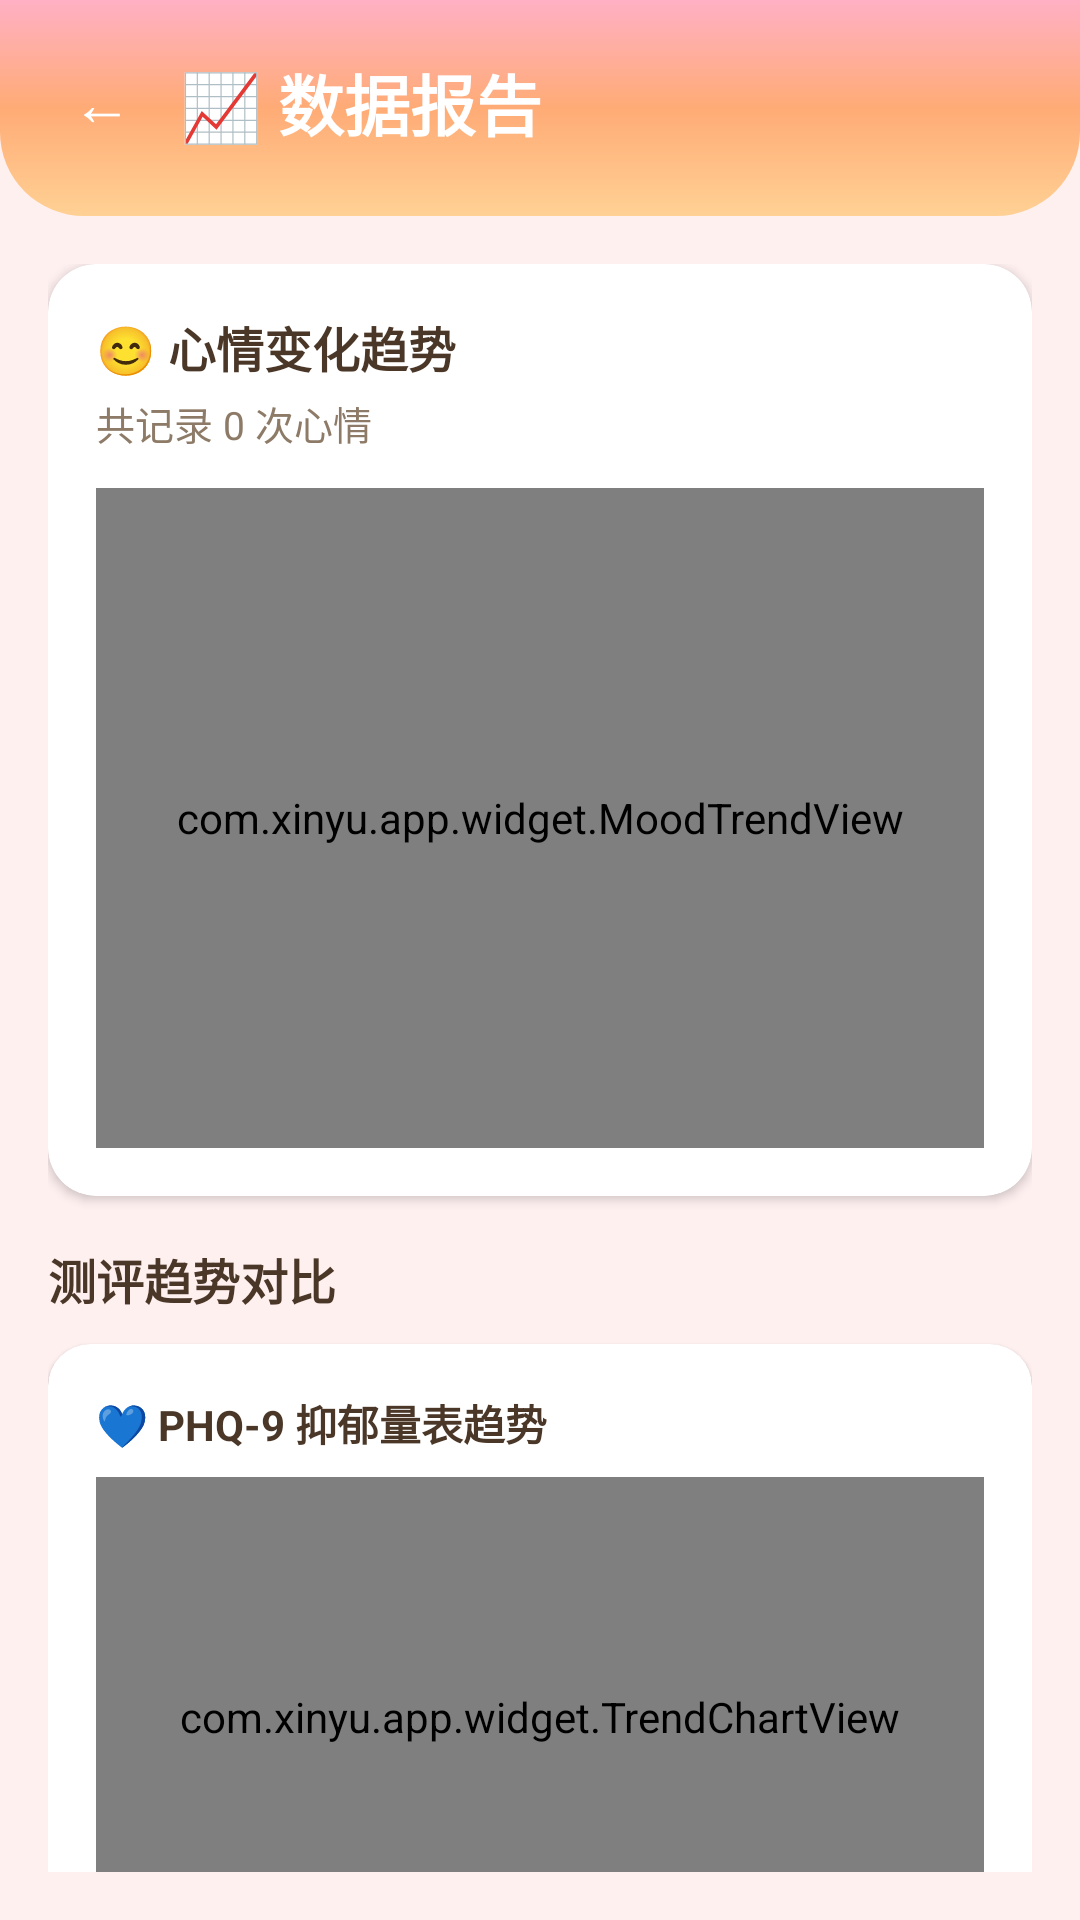

Write the Android layout XML for this screen, with the resource values it uses.
<!-- AndroidManifest.xml: application theme Theme.XinYu -->
<!-- res/layout/activity_data_report.xml -->
<?xml version="1.0" encoding="utf-8"?>
<LinearLayout xmlns:android="http://schemas.android.com/apk/res/android"
    xmlns:app="http://schemas.android.com/apk/res-auto"
    android:layout_width="match_parent"
    android:layout_height="match_parent"
    android:background="@color/background"
    android:orientation="vertical">

    
    <LinearLayout
        android:layout_width="match_parent"
        android:layout_height="wrap_content"
        android:background="@drawable/bg_gradient_header"
        android:gravity="center_vertical"
        android:orientation="horizontal"
        android:paddingStart="16dp"
        android:paddingTop="16dp"
        android:paddingEnd="16dp"
        android:paddingBottom="20dp">

        <TextView
            android:id="@+id/btn_back"
            android:layout_width="36dp"
            android:layout_height="36dp"
            android:gravity="center"
            android:text="←"
            android:textColor="@android:color/white"
            android:textSize="20sp"
            android:background="?attr/selectableItemBackgroundBorderless" />

        <TextView
            android:layout_width="wrap_content"
            android:layout_height="wrap_content"
            android:layout_marginStart="8dp"
            android:text="📈 数据报告"
            android:textColor="@android:color/white"
            android:textSize="22sp"
            android:textStyle="bold" />

    </LinearLayout>

    <androidx.core.widget.NestedScrollView
        android:layout_width="match_parent"
        android:layout_height="match_parent"
        android:padding="16dp">

        <LinearLayout
            android:layout_width="match_parent"
            android:layout_height="wrap_content"
            android:orientation="vertical">

            
            <com.google.android.material.card.MaterialCardView
                android:layout_width="match_parent"
                android:layout_height="wrap_content"
                android:layout_marginBottom="16dp"
                app:cardCornerRadius="16dp"
                app:cardElevation="2dp"
                app:cardBackgroundColor="@color/surface">

                <LinearLayout
                    android:layout_width="match_parent"
                    android:layout_height="wrap_content"
                    android:orientation="vertical"
                    android:padding="16dp">

                    <TextView
                        android:layout_width="wrap_content"
                        android:layout_height="wrap_content"
                        android:text="😊 心情变化趋势"
                        android:textColor="@color/text_primary"
                        android:textSize="16sp"
                        android:textStyle="bold" />

                    <TextView
                        android:id="@+id/tv_mood_count"
                        android:layout_width="wrap_content"
                        android:layout_height="wrap_content"
                        android:layout_marginTop="4dp"
                        android:text="共记录 0 次心情"
                        android:textColor="@color/text_secondary"
                        android:textSize="13sp" />

                    <com.xinyu.app.widget.MoodTrendView
                        android:id="@+id/mood_trend"
                        android:layout_width="match_parent"
                        android:layout_height="220dp"
                        android:layout_marginTop="12dp" />

                </LinearLayout>

            </com.google.android.material.card.MaterialCardView>

            
            <TextView
                android:layout_width="wrap_content"
                android:layout_height="wrap_content"
                android:layout_marginBottom="10dp"
                android:text="测评趋势对比"
                android:textColor="@color/text_primary"
                android:textSize="16sp"
                android:textStyle="bold" />

            
            <com.google.android.material.card.MaterialCardView
                android:layout_width="match_parent"
                android:layout_height="wrap_content"
                android:layout_marginBottom="10dp"
                app:cardCornerRadius="14dp"
                app:cardElevation="1dp"
                app:cardBackgroundColor="@color/surface">

                <LinearLayout
                    android:layout_width="match_parent"
                    android:layout_height="wrap_content"
                    android:orientation="vertical"
                    android:padding="16dp">

                    <TextView
                        android:layout_width="wrap_content"
                        android:layout_height="wrap_content"
                        android:text="💙 PHQ-9 抑郁量表趋势"
                        android:textColor="@color/text_primary"
                        android:textSize="14sp"
                        android:textStyle="bold" />

                    <com.xinyu.app.widget.TrendChartView
                        android:id="@+id/trend_phq9"
                        android:layout_width="match_parent"
                        android:layout_height="160dp"
                        android:layout_marginTop="8dp" />

                </LinearLayout>

            </com.google.android.material.card.MaterialCardView>

            
            <com.google.android.material.card.MaterialCardView
                android:layout_width="match_parent"
                android:layout_height="wrap_content"
                android:layout_marginBottom="10dp"
                app:cardCornerRadius="14dp"
                app:cardElevation="1dp"
                app:cardBackgroundColor="@color/surface">

                <LinearLayout
                    android:layout_width="match_parent"
                    android:layout_height="wrap_content"
                    android:orientation="vertical"
                    android:padding="16dp">

                    <TextView
                        android:layout_width="wrap_content"
                        android:layout_height="wrap_content"
                        android:text="💛 GAD-7 焦虑量表趋势"
                        android:textColor="@color/text_primary"
                        android:textSize="14sp"
                        android:textStyle="bold" />

                    <com.xinyu.app.widget.TrendChartView
                        android:id="@+id/trend_gad7"
                        android:layout_width="match_parent"
                        android:layout_height="160dp"
                        android:layout_marginTop="8dp" />

                </LinearLayout>

            </com.google.android.material.card.MaterialCardView>

            
            <com.google.android.material.card.MaterialCardView
                android:layout_width="match_parent"
                android:layout_height="wrap_content"
                android:layout_marginBottom="10dp"
                app:cardCornerRadius="14dp"
                app:cardElevation="1dp"
                app:cardBackgroundColor="@color/surface">

                <LinearLayout
                    android:layout_width="match_parent"
                    android:layout_height="wrap_content"
                    android:orientation="vertical"
                    android:padding="16dp">

                    <TextView
                        android:layout_width="wrap_content"
                        android:layout_height="wrap_content"
                        android:text="🧡 PSS 压力量表趋势"
                        android:textColor="@color/text_primary"
                        android:textSize="14sp"
                        android:textStyle="bold" />

                    <com.xinyu.app.widget.TrendChartView
                        android:id="@+id/trend_pss"
                        android:layout_width="match_parent"
                        android:layout_height="160dp"
                        android:layout_marginTop="8dp" />

                </LinearLayout>

            </com.google.android.material.card.MaterialCardView>

            
            <com.google.android.material.card.MaterialCardView
                android:layout_width="match_parent"
                android:layout_height="wrap_content"
                android:layout_marginBottom="10dp"
                app:cardCornerRadius="14dp"
                app:cardElevation="1dp"
                app:cardBackgroundColor="@color/surface">

                <LinearLayout
                    android:layout_width="match_parent"
                    android:layout_height="wrap_content"
                    android:orientation="vertical"
                    android:padding="16dp">

                    <TextView
                        android:layout_width="wrap_content"
                        android:layout_height="wrap_content"
                        android:text="💜 睡眠质量趋势"
                        android:textColor="@color/text_primary"
                        android:textSize="14sp"
                        android:textStyle="bold" />

                    <com.xinyu.app.widget.TrendChartView
                        android:id="@+id/trend_sleep"
                        android:layout_width="match_parent"
                        android:layout_height="160dp"
                        android:layout_marginTop="8dp" />

                </LinearLayout>

            </com.google.android.material.card.MaterialCardView>

        </LinearLayout>

    </androidx.core.widget.NestedScrollView>

</LinearLayout>
<!-- resources referenced by this layout -->
<resources>
  <color name="background">#FFF0F0</color>
  <color name="surface">#FFFFFF</color>
  <color name="text_primary">#4A3728</color>
  <color name="text_secondary">#8D7B68</color>
  <!-- drawable bg_gradient_header (drawable) -->
  <?xml version="1.0" encoding="utf-8"?>
  <shape xmlns:android="http://schemas.android.com/apk/res/android">
      <gradient
          android:angle="160"
          android:startColor="#FFB0C4"
          android:centerColor="#FFAB76"
          android:endColor="#FFD194"
          android:type="linear" />
      <corners android:bottomLeftRadius="28dp" android:bottomRightRadius="28dp" />
  </shape>
  <style name="Theme.XinYu" parent="Theme.MaterialComponents.DayNight.NoActionBar">
          <item name="colorPrimary">@color/primary</item>
          <item name="colorPrimaryDark">@color/primary_dark</item>
          <item name="colorAccent">@color/accent</item>
          <item name="android:statusBarColor">@color/primary</item>
          <item name="android:navigationBarColor">@color/white</item>
          <item name="android:windowBackground">@color/background</item>
      </style>
  <color name="primary">#FF8A9B</color>
  <color name="primary_dark">#E8707F</color>
  <color name="accent">#B39DDB</color>
  <color name="white">#FFFFFF</color>
</resources>
